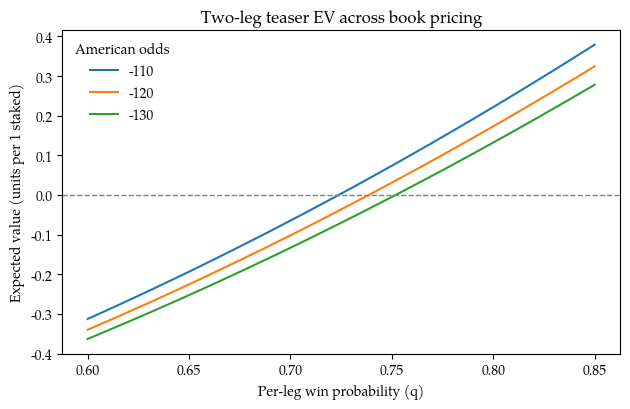
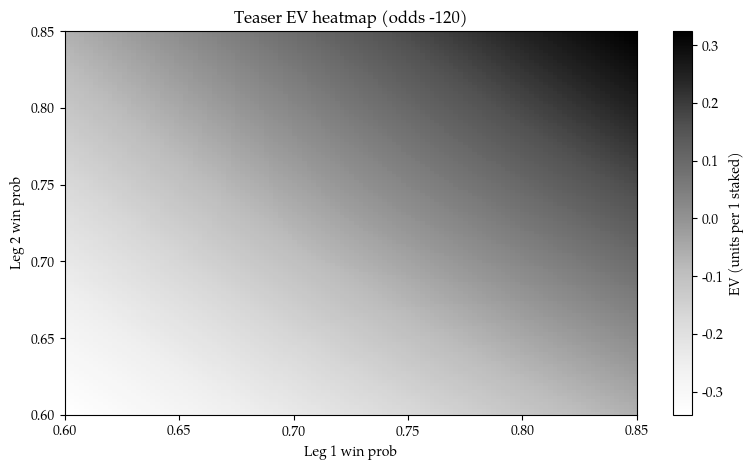

Write the Python code that produced these figures, in order.
"""
make_teaser_ev_figs.py — Teaser EV curve + heatmap
Curve PDF: analysis/dissertation/figures/out/teaser_ev_curve.pdf
Heatmap PDF: analysis/dissertation/figures/out/teaser_ev_heatmap.pdf
"""

import argparse
import os

import matplotlib
matplotlib.use("Agg")
import matplotlib.pyplot as plt
import numpy as np

plt.rcParams.update({
    "font.family": "serif",
    "font.serif": ["TeX Gyre Pagella", "Palatino", "DejaVu Serif"],
    "savefig.dpi": 300,
})

CURVE_OUT_DEFAULT = "analysis/dissertation/figures/out/teaser_ev_curve.pdf"
HEAT_OUT_DEFAULT = "analysis/dissertation/figures/out/teaser_ev_heatmap.pdf"


def dec_from_american(odds: float) -> float:
    if odds >= 100:
        return 1.0 + odds / 100.0
    if odds <= -100:
        return 1.0 + 100.0 / abs(odds)
    raise ValueError("American odds must be <= -100 or >= 100")


def ev_two_leg(q1: float, q2: float, american_odds: float) -> float:
    d = dec_from_american(american_odds)
    p_both = q1 * q2
    return p_both * (d - 1.0) - (1.0 - p_both)


def main():
    ap = argparse.ArgumentParser(description="Teaser EV curve + heatmap.")
    ap.add_argument(
        "--prices",
        type=str,
        default="-110,-120,-130",
        help="Comma-separated American odds list.",
    )
    ap.add_argument("--qmin", type=float, default=0.60)
    ap.add_argument("--qmax", type=float, default=0.85)
    ap.add_argument("--steps", type=int, default=126)
    ap.add_argument("--heat_price", type=float, default=-120.0)
    ap.add_argument("--out_curve", type=str, default=CURVE_OUT_DEFAULT)
    ap.add_argument("--out_heatmap", type=str, default=HEAT_OUT_DEFAULT)
    args = ap.parse_args()
    os.makedirs(os.path.dirname(args.out_curve), exist_ok=True)

    qs = np.linspace(args.qmin, args.qmax, args.steps)
    fig, ax = plt.subplots(figsize=(6.4, 4.2))
    for token in args.prices.split(","):
        am = float(token.strip())
        evs = [ev_two_leg(q, q, am) for q in qs]
        ax.plot(qs, evs, lw=1.5, label=f"{int(am)}")
    ax.axhline(0, color="0.5", lw=1, ls="--")
    ax.set_xlabel("Per-leg win probability (q)")
    ax.set_ylabel("Expected value (units per 1 staked)")
    ax.set_title("Two-leg teaser EV across book pricing")
    ax.legend(title="American odds", frameon=False)
    fig.tight_layout()
    fig.savefig(args.out_curve)
    plt.close(fig)

    grid = np.linspace(args.qmin, args.qmax, 121)
    Q1, Q2 = np.meshgrid(grid, grid)
    EV = Q1 * Q2 * (dec_from_american(args.heat_price) - 1.0) - (1.0 - Q1 * Q2)
    fig2, ax2 = plt.subplots(figsize=(8.0, 4.8))
    im = ax2.imshow(
        EV,
        origin="lower",
        extent=[grid.min(), grid.max(), grid.min(), grid.max()],
        aspect="auto",
        cmap="Greys",
    )
    ax2.set_xlabel("Leg 1 win prob")
    ax2.set_ylabel("Leg 2 win prob")
    ax2.set_title(f"Teaser EV heatmap (odds {int(args.heat_price)})")
    cbar = fig2.colorbar(im, ax=ax2)
    cbar.set_label("EV (units per 1 staked)")
    fig2.tight_layout()
    fig2.savefig(args.out_heatmap)
    plt.close(fig2)


if __name__ == "__main__":
    main()
